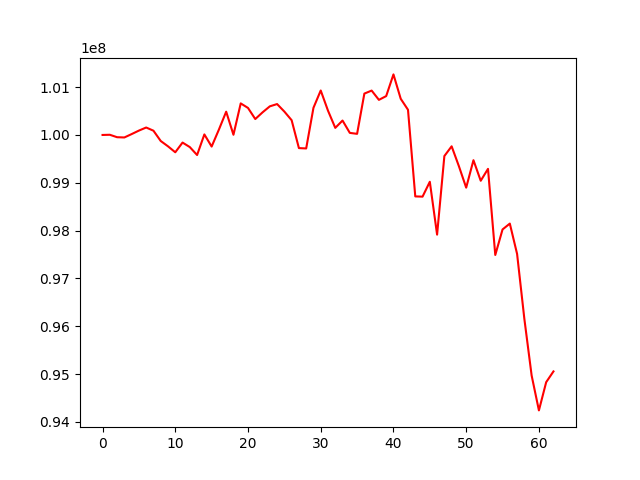

The file beside this chart, header and first rows:
, 0
0, 100000000
1, 100003933
2, 99952827
3, 99947645
4, 100018164
5, 100091281
6, 100155767
7, 100088925
8, 99873808
9, 99762169
10, 99637725
11, 99840793
12, 99746308
13, 99580449
14, 100011252
15, 99757208
16, 100112796
17, 100486763
18, 100004140
19, 100660195
20, 100565197
21, 100332922
22, 100472874
23, 100598586
24, 100646260
25, 100488931
26, 100308508
27, 99725242
28, 99717815
29, 100567637
30, 100929813
31, 100507945
32, 100148289
33, 100301629
34, 100043179
35, 100023371
36, 100865264
37, 100928299
38, 100734066
39, 100812989
40, 101266659
41, 100756600
42, 100526772
43, 98714865
44, 98709761
45, 99020814
46, 97915104
47, 99558786
48, 99762515
49, 99345970
50, 98898005
51, 99471894
52, 99042176
53, 99290863
54, 97489174
55, 98023570
56, 98146092
57, 97511598
58, 96152490
59, 94968320
... 3 more rows
